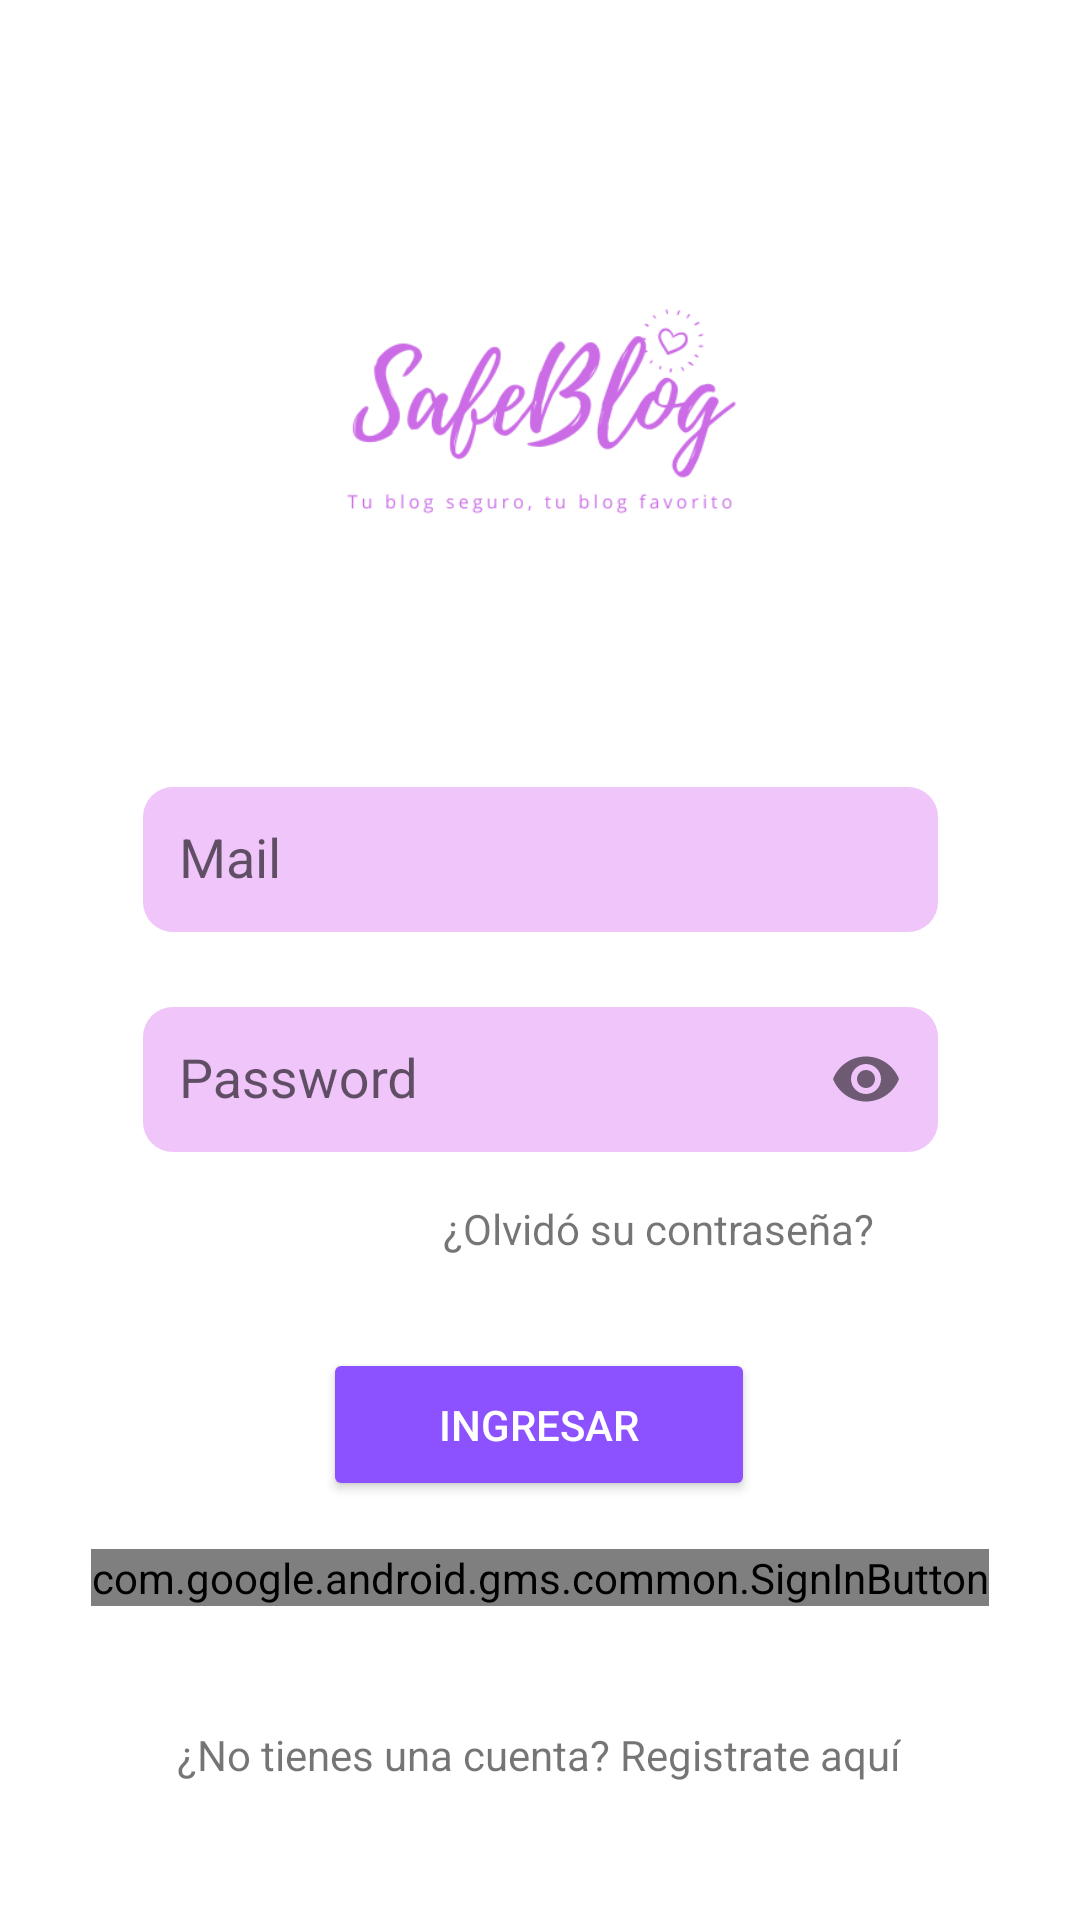

Android layout source for this screen:
<!-- AndroidManifest.xml: application theme AppTheme -->
<!-- res/layout/activity_main.xml -->
<?xml version="1.0" encoding="utf-8"?>
<androidx.constraintlayout.widget.ConstraintLayout xmlns:android="http://schemas.android.com/apk/res/android"
    xmlns:app="http://schemas.android.com/apk/res-auto"
    xmlns:tools="http://schemas.android.com/tools"
    android:layout_width="match_parent"
    android:layout_height="match_parent"
    android:padding="20dp"
    android:background="@color/white"
    tools:context=".MainActivity">

    <com.google.android.material.textfield.TextInputLayout
        android:id="@+id/emailTIL"
        android:layout_width="265dp"
        android:layout_height="wrap_content"
        app:layout_constraintBottom_toTopOf="@+id/guideline"
        app:layout_constraintEnd_toEndOf="parent"
        app:layout_constraintStart_toStartOf="parent"
        app:layout_constraintTop_toTopOf="parent"
        app:layout_constraintVertical_bias="0.961" >
    <EditText
        android:id="@+id/regMail"
        android:layout_width="265dp"
        android:layout_height="wrap_content"
        android:background="@drawable/reg_edittext_style"
        android:ems="10"
        android:hint="Mail"
        android:inputType="textEmailAddress" />
    </com.google.android.material.textfield.TextInputLayout>

    <androidx.constraintlayout.widget.Guideline
        android:id="@+id/guideline"
        android:layout_width="wrap_content"
        android:layout_height="wrap_content"
        android:orientation="horizontal"
        app:layout_constraintGuide_percent="0.5" />

    <com.google.android.material.textfield.TextInputLayout
        android:id="@+id/passwordTIL"
        android:layout_width="265dp"
        android:layout_height="wrap_content"
        app:layout_constraintBottom_toBottomOf="parent"
        app:layout_constraintEnd_toEndOf="parent"
        app:layout_constraintStart_toStartOf="parent"
        app:layout_constraintTop_toTopOf="@+id/guideline"
        app:layout_constraintVertical_bias="0.02"
        app:passwordToggleEnabled="true">

        <EditText
            android:id="@+id/regPassword"
            android:layout_width="265dp"
            android:layout_height="wrap_content"
            android:background="@drawable/reg_edittext_style"
            android:ems="10"
            android:hint="Password"
            android:inputType="textPassword" />
    </com.google.android.material.textfield.TextInputLayout>

    <TextView
        android:id="@+id/logForgotPassword"
        android:layout_width="wrap_content"
        android:layout_height="wrap_content"
        android:layout_marginTop="16dp"
        android:text="¿Olvidó su contraseña?"
        app:layout_constraintEnd_toEndOf="parent"
        app:layout_constraintHorizontal_bias="0.725"
        app:layout_constraintStart_toStartOf="parent"
        app:layout_constraintTop_toBottomOf="@+id/passwordTIL" />

    <Button
        android:id="@+id/regBtn"
        android:layout_width="144dp"
        android:layout_height="51dp"
        android:backgroundTint="#8C52FF"
        android:text="Ingresar"
        android:textColor="#FFFFFF"
        app:layout_constraintBottom_toBottomOf="parent"
        app:layout_constraintEnd_toEndOf="parent"
        app:layout_constraintHorizontal_bias="0.498"
        app:layout_constraintStart_toStartOf="parent"
        app:layout_constraintTop_toBottomOf="@+id/logForgotPassword"
        app:layout_constraintVertical_bias="0.202" />

    <com.google.android.gms.common.SignInButton
        android:id="@+id/googleLogBtn"
        android:layout_width="wrap_content"
        android:layout_height="wrap_content"
        android:layout_marginTop="16dp"
        app:layout_constraintEnd_toEndOf="parent"
        app:layout_constraintHorizontal_bias="0.498"
        app:layout_constraintStart_toStartOf="parent"
        app:layout_constraintTop_toBottomOf="@+id/regBtn">
    </com.google.android.gms.common.SignInButton>

    <TextView
        android:id="@+id/regNeedAcount"
        android:layout_width="wrap_content"
        android:layout_height="wrap_content"
        android:text="¿No tienes una cuenta? Registrate aquí"
        app:layout_constraintBottom_toBottomOf="parent"
        app:layout_constraintEnd_toEndOf="parent"
        app:layout_constraintHorizontal_bias="0.497"
        app:layout_constraintStart_toStartOf="parent"
        app:layout_constraintTop_toBottomOf="@+id/regBtn"
        app:layout_constraintVertical_bias="0.746" />

    <ImageView
        android:id="@+id/imageView2"
        android:layout_width="230dp"
        android:layout_height="205dp"
        app:layout_constraintBottom_toTopOf="@+id/emailTIL"
        app:layout_constraintEnd_toEndOf="parent"
        app:layout_constraintStart_toStartOf="parent"
        app:layout_constraintTop_toTopOf="parent"
        app:srcCompat="@drawable/icono" />

</androidx.constraintlayout.widget.ConstraintLayout>
<!-- resources referenced by this layout -->
<resources>
  <color name="white">#FFFFFFFF</color>
  <!-- drawable icono: png bitmap (drawable, 26133 bytes) -->
  <!-- drawable reg_edittext_style (drawable) -->
  <?xml version="1.0" encoding="utf-8"?>
  <shape xmlns:android="http://schemas.android.com/apk/res/android">
      <solid android:color="#EFC5FA"/>
      <corners android:radius="10dp"/>
      <padding android:left="12dp" android:right="12dp" android:top="12dp"
          android:bottom="12dp" />
  </shape>
  <style name="AppTheme" parent="Theme.AppCompat.Light.DarkActionBar">
          <item name="colorPrimary">@color/teal_200</item>
          <item name="colorPrimaryDark">@color/teal_700</item>
          <item name="colorAccent">@color/teal_200</item>
      </style>
  <color name="teal_200">#CB6CE6</color>
  <color name="teal_700">#CB6CE6</color>
</resources>
